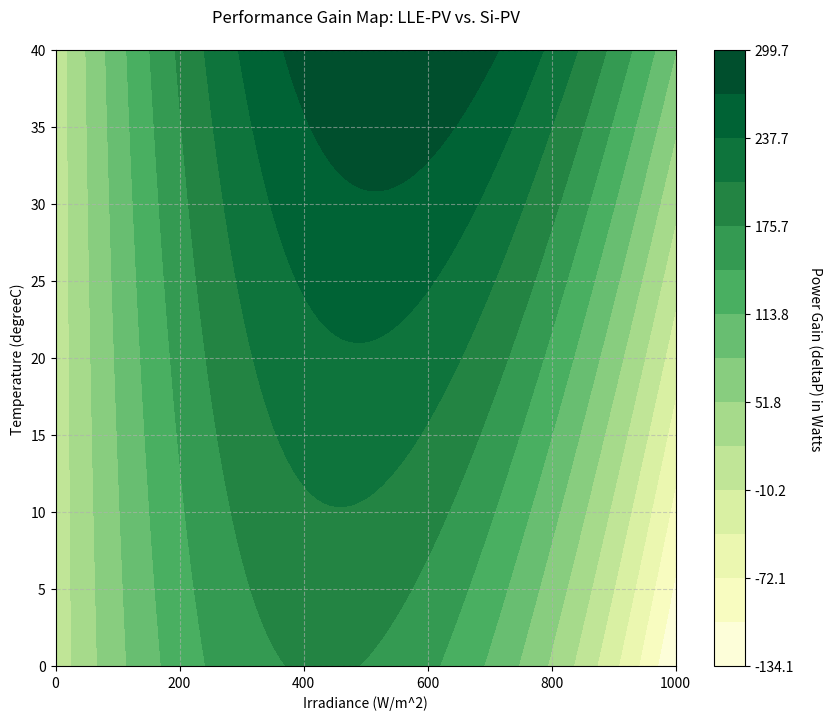

Source code (Python):
import numpy as np
import matplotlib.pyplot as plt

# --- 1. Model Parameters (Adjust these to fit your data) ---

# System and Standard Test Conditions (STC)
P_RATED = 1000  # Rated power of the system in Watts (e.g., 3 kW)
IRRADIANCE_STC = 1000  # Standard irradiance in W/m^2
TEMP_STC = 25  # Standard temperature in Celsius

# Temperature Coefficients (per degree Celsius)
# Typical for Silicon PV is -0.3% to -0.5% per degree C.
BETA_SI = -0.004
# Assume LLE-PV has a better (less negative) temperature coefficient
BETA_LLE = -0.0025


# --- 2. PV Power Models ---

def calculate_si_power(irradiance, temperature):
    """
    Calculates the power output of a standard Si-PV system.
    Power is proportional to irradiance and decreases with temperature.
    """
    # Temperature degradation factor
    temp_factor = 1 + BETA_SI * (temperature - TEMP_STC)
    
    # Power output calculation
    power = P_RATED * (irradiance / IRRADIANCE_STC) * temp_factor
    
    # Power cannot be negative
    return np.maximum(0, power)

def calculate_lle_power(irradiance, temperature):
    """
    Calculates the power output of the Low-Light Enhanced (LLE) PV system.
    This model includes gains from both low-light conditions and superior
    temperature performance, based on the thesis methodology.
    """
    # --- Irradiance-dependent gain (related to Gamma()) ---
    # As per the thesis, assume a linear gain from 2x at 0 sun to 1x at 1 sun (STC)
    # This prevents division by zero and keeps the gain factor bounded.
    low_light_gain = 2.0 - (irradiance / IRRADIANCE_STC)
    
    # --- Temperature performance gain (related to Upsilon()) ---
    # This factor represents the relative performance compared to Silicon
    si_temp_factor = 1 + BETA_SI * (temperature - TEMP_STC)
    lle_temp_factor = 1 + BETA_LLE * (temperature - TEMP_STC)
    # The gain is the ratio of their performance factors
    temp_gain = lle_temp_factor / si_temp_factor
    
    # Calculate base power and apply gains
    base_power = P_RATED * (irradiance / IRRADIANCE_STC)
    enhanced_power = base_power * low_light_gain * temp_gain
    
    return np.maximum(0, enhanced_power)


# --- 3. Setup Grid and Calculate Power Difference ---

# Create arrays for irradiance and temperature ranges
irradiance_range = np.linspace(0, 1000, 100)  # 0 to 1000 W/m^2
temperature_range = np.linspace(0, 40, 100)   # 0 to 40 Celsius

# Create a 2D grid of values
irradiance_grid, temperature_grid = np.meshgrid(irradiance_range, temperature_range)

# Calculate power for each PV type across the entire grid
power_si = calculate_si_power(irradiance_grid, temperature_grid)
power_lle = calculate_lle_power(irradiance_grid, temperature_grid)

# Calculate the performance gain (the difference in power)
delta_p = power_lle - power_si


# --- 4. Generate the Contour Plot ---
fig, ax = plt.subplots(figsize=(10, 8))

# Create the filled contour plot
# Levels are set to create clear boundaries in the plot
levels = np.linspace(np.min(delta_p), np.max(delta_p), 15)
contour = ax.contourf(irradiance_grid, temperature_grid, delta_p, levels=levels, cmap='YlGn')

# Add a color bar
cbar = fig.colorbar(contour)
cbar.set_label('Power Gain (deltaP) in Watts', rotation=270, labelpad=20)

# Set labels and title
ax.set_xlabel('Irradiance (W/m^2)')
ax.set_ylabel('Temperature (degreeC)')
ax.set_title('Performance Gain Map: LLE-PV vs. Si-PV', pad=20)

# Show grid for better readability
ax.grid(True, linestyle='--', alpha=0.6)

# Display the plot
plt.show()
